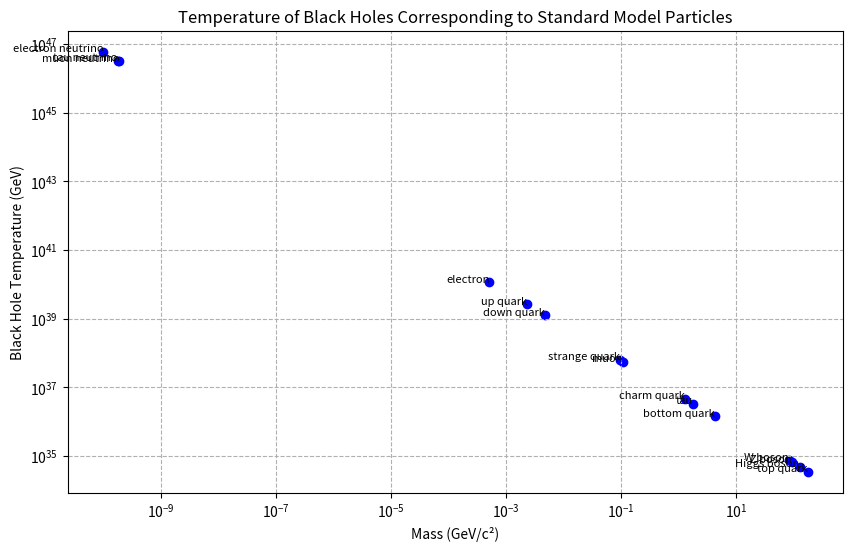

The script that saved this image:
import math
import matplotlib.pyplot as plt

def bh_temperature_in_GeV(mass_g):
    # Constants
    hbar_eV_s = 6.582e-16  # Reduced Planck constant in eV·s
    c = 3.0e8  # Speed of light in m/s
    G = 6.67e-11  # Gravitational constant in m^3·kg^-1·s^-2
    g_to_kg = 1e-3  # Conversion factor from grams to kilograms
    
    # Convert mass from grams to kilograms
    mass_kg = mass_g * g_to_kg
    
    # MacGibbon's equation (temperature in eV)
    temperature_eV = (hbar_eV_s * c**3) / (8 * math.pi * G * mass_kg)
    
    # Convert eV to GeV (1 GeV = 10^9 eV)
    temperature_GeV = temperature_eV / 1e9
    
    return temperature_GeV

# Masses of the 17 Standard Model particles in GeV/c^2 (approximate values)
# Format: {"particle_name": mass_in_GeV}
particle_masses = {
    "up quark": 2.3e-3,
    "down quark": 4.8e-3,
    "charm quark": 1.28,
    "strange quark": 0.095,
    "top quark": 173,
    "bottom quark": 4.18,
    "electron": 0.000511,
    "muon": 0.106,
    "tau": 1.78,
    "electron neutrino": 1e-10,  # upper bound
    "muon neutrino": 1.9e-10,    # upper bound
    "tau neutrino": 1.8e-10,     # upper bound
    "photon": 0,  # massless particle
    "gluon": 0,   # massless particle
    "Z boson": 91.2,
    "W boson": 80.4,
    "Higgs boson": 125
}

# Convert particle masses from GeV/c^2 to grams
GeV_to_kg = 1.783e-27  # 1 GeV/c^2 = 1.783e-27 kg
kg_to_g = 1e3  # 1 kg = 1000 g

particle_masses_in_g = {name: mass * GeV_to_kg * kg_to_g for name, mass in particle_masses.items()}

# Calculate black hole temperatures for each particle mass
particle_temperatures = {name: bh_temperature_in_GeV(mass) for name, mass in particle_masses_in_g.items() if mass > 0}

# Filter out massless particles for plotting
filtered_masses = {name: mass for name, mass in particle_masses.items() if mass > 0}

# Extract mass and temperature values for plotting
x_values = list(filtered_masses.values())
y_values = list(particle_temperatures.values())

# Plotting
plt.figure(figsize=(10, 6))
plt.scatter(x_values, y_values, color='blue')
plt.xscale('log')
plt.yscale('log')
plt.xlabel("Mass (GeV/c²)")
plt.ylabel("Black Hole Temperature (GeV)")
plt.title("Temperature of Black Holes Corresponding to Standard Model Particles")
plt.grid(True, which="both", ls="--")

# Annotate points with particle names
for particle, mass in filtered_masses.items():
    plt.annotate(particle, (mass, particle_temperatures[particle]), fontsize=8, ha='right')

plt.show()

